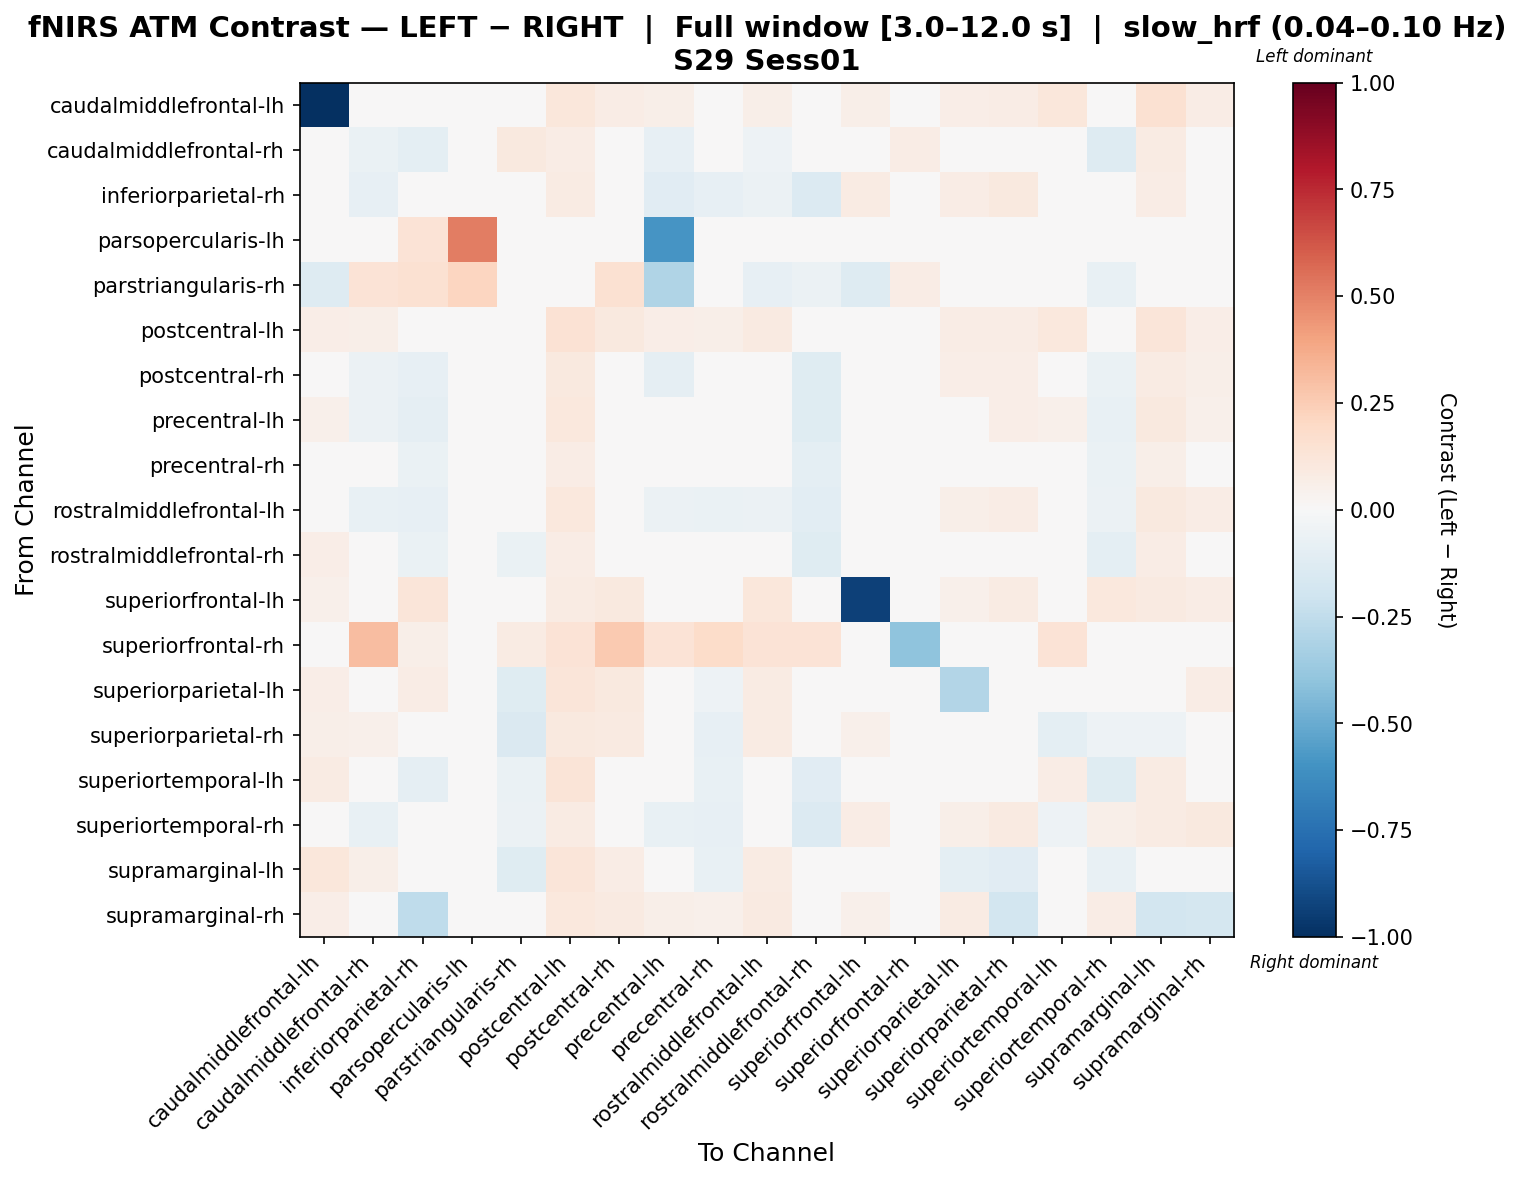

Source data for this figure (header and first rows):
, caudalmiddlefrontal-lh, caudalmiddlefrontal-rh, inferiorparietal-rh, parsopercularis-lh, parstriangularis-rh, postcentral-lh, postcentral-rh, precentral-lh, precentral-rh, rostralmiddlefrontal-lh, rostralmiddlefrontal-rh, superiorfrontal-lh, superiorfrontal-rh, superiorparietal-lh, superiorparietal-rh, superiortemporal-lh, superiortemporal-rh, supramarginal-lh, supramarginal-rh
caudalmiddlefrontal-lh, -1.0, 0.03633, 0.02163, 0.003813, 0.0122, 0.114, 0.07054, 0.05551, 0.03982, 0.05638, 0.03394, 0.05779, 0.0, 0.06706, 0.0773, 0.1168, 0.0122, 0.15, 0.07468
caudalmiddlefrontal-rh, 0.03259, -0.06663, -0.09387, 0.0, 0.09533, 0.07096, -0.001832, -0.07969, -0.03243, -0.05034, -0.03626, 0.01958, 0.07358, 0.02288, 0.04371, 0.01604, -0.1251, 0.08007, 0.03142
inferiorparietal-rh, 0.02558, -0.08353, 0.03528, 0.03461, 0.04716, 0.08151, -0.04103, -0.1097, -0.08056, -0.05593, -0.1339, 0.07824, 0.009418, 0.07481, 0.09918, -0.04195, -0.04026, 0.07033, 0.03077
parsopercularis-lh, 0.0305, 0.0, 0.1373, 0.5127, -0.02698, 0.02288, 0.0, -0.5872, -0.03011, 0.0, 0.0, 0.007626, 0.0, -0.03011, -0.03011, 0.01564, -0.03011, 0.008017, 0.0
parstriangularis-rh, -0.1277, 0.1405, 0.1491, 0.2123, 0.00447, 0.03971, 0.1527, -0.3021, 0.01034, -0.08271, -0.0567, -0.1316, 0.07536, -0.03191, -0.03191, 0.0312, -0.07659, 0.02553, 0.0
postcentral-lh, 0.06557, 0.05685, 0.04404, 0.001777, 0.008884, 0.1483, 0.09666, 0.06738, 0.06038, 0.09142, 0.01272, 0.03244, 0.01599, 0.07358, 0.07053, 0.1039, 0.03846, 0.1179, 0.06774
postcentral-rh, 0.03811, -0.06231, -0.07857, 0.0, 0.03364, 0.1013, -0.03307, -0.08659, -0.03974, -0.04255, -0.1221, 0.03836, 0.03482, 0.06775, 0.0697, 0.01323, -0.0677, 0.07905, 0.05667
precentral-lh, 0.05043, -0.05652, -0.09046, 0.0, -0.04673, 0.1039, -0.04534, 0.00068, -0.047, -0.006047, -0.1245, 0.001656, 0.01604, 0.04709, 0.06418, 0.05394, -0.0711, 0.09739, 0.05245
precentral-rh, 0.03003, -0.0122, -0.06605, 0.0, -0.03186, 0.07759, 0.01122, -0.03896, -0.01722, -0.02768, -0.09971, 0.0162, 0.03387, 0.03564, 0.04208, 0.01731, -0.06921, 0.06097, 0.03799
rostralmiddlefrontal-lh, 0.02661, -0.07717, -0.08406, 0.0, 0.007264, 0.1025, -0.03861, -0.05942, -0.0693, -0.0619, -0.1036, 0.048, 0.01626, 0.06203, 0.07231, 0.04071, -0.05554, 0.1008, 0.07321
rostralmiddlefrontal-rh, 0.06833, 0.04001, -0.0657, 0.0, -0.06825, 0.0707, -0.001447, -0.03619, -0.0283, 0.006796, -0.1193, 0.02885, 0.04738, 0.007184, 0.03045, 0.002204, -0.09473, 0.07747, 0.03449
superiorfrontal-lh, 0.0533, 0.03635, 0.1174, 0.004893, 0.009378, 0.08467, 0.09486, -0.01809, 0.02045, 0.1157, 0.009842, -0.9332, 0.0, 0.05307, 0.08243, 0.005825, 0.1016, 0.0867, 0.07488
superiorfrontal-rh, 0.0, 0.3069, 0.05592, 0.0, 0.07914, 0.1391, 0.2621, 0.1391, 0.1838, 0.1391, 0.1342, 0.0, -0.4039, 0.0, 0.0, 0.1391, 0.0, 0.0, 0.0
superiorparietal-lh, 0.06267, 0.04455, 0.07146, 0.0, -0.1194, 0.1196, 0.09397, 0.01849, -0.05282, 0.08203, -0.04339, 0.04219, 0.0, -0.2942, -0.002824, -0.04608, -0.04586, -0.007159, 0.07688
superiorparietal-rh, 0.05931, 0.0512, 0.038, 0.0, -0.1409, 0.09536, 0.08842, 0.007891, -0.07887, 0.0816, -0.03936, 0.05022, 0.0, -0.04328, -0.00756, -0.09605, -0.05291, -0.05297, 0.03995
superiortemporal-lh, 0.08514, -0.01066, -0.08829, 0.006117, -0.0674, 0.1271, -0.001132, -0.01987, -0.0724, 0.03255, -0.1125, 0.01539, 0.01376, 0.02355, -9.249653884174572e-05, 0.07747, -0.1207, 0.08428, 0.02775
superiortemporal-rh, 0.02928, -0.07804, -0.03396, 0.0, -0.06241, 0.08211, -0.03088, -0.07391, -0.08283, -0.01407, -0.1363, 0.07566, 0.0, 0.05555, 0.09076, -0.05078, 0.05532, 0.07833, 0.09619
supramarginal-lh, 0.113, 0.05707, -0.008552, 0.005912, -0.1197, 0.1184, 0.07718, 0.04021, -0.07326, 0.08526, -0.01093, 0.04213, 0.0, -0.09498, -0.1138, -0.02813, -0.07596, -0.03346, 0.01954
supramarginal-rh, 0.06659, 0.04545, -0.2533, 0.0, 0.0, 0.1063, 0.09065, 0.06229, 0.05261, 0.09362, 0.0197, 0.054, 0.0, 0.08134, -0.1844, 0.04714, 0.07582, -0.1824, -0.1754
